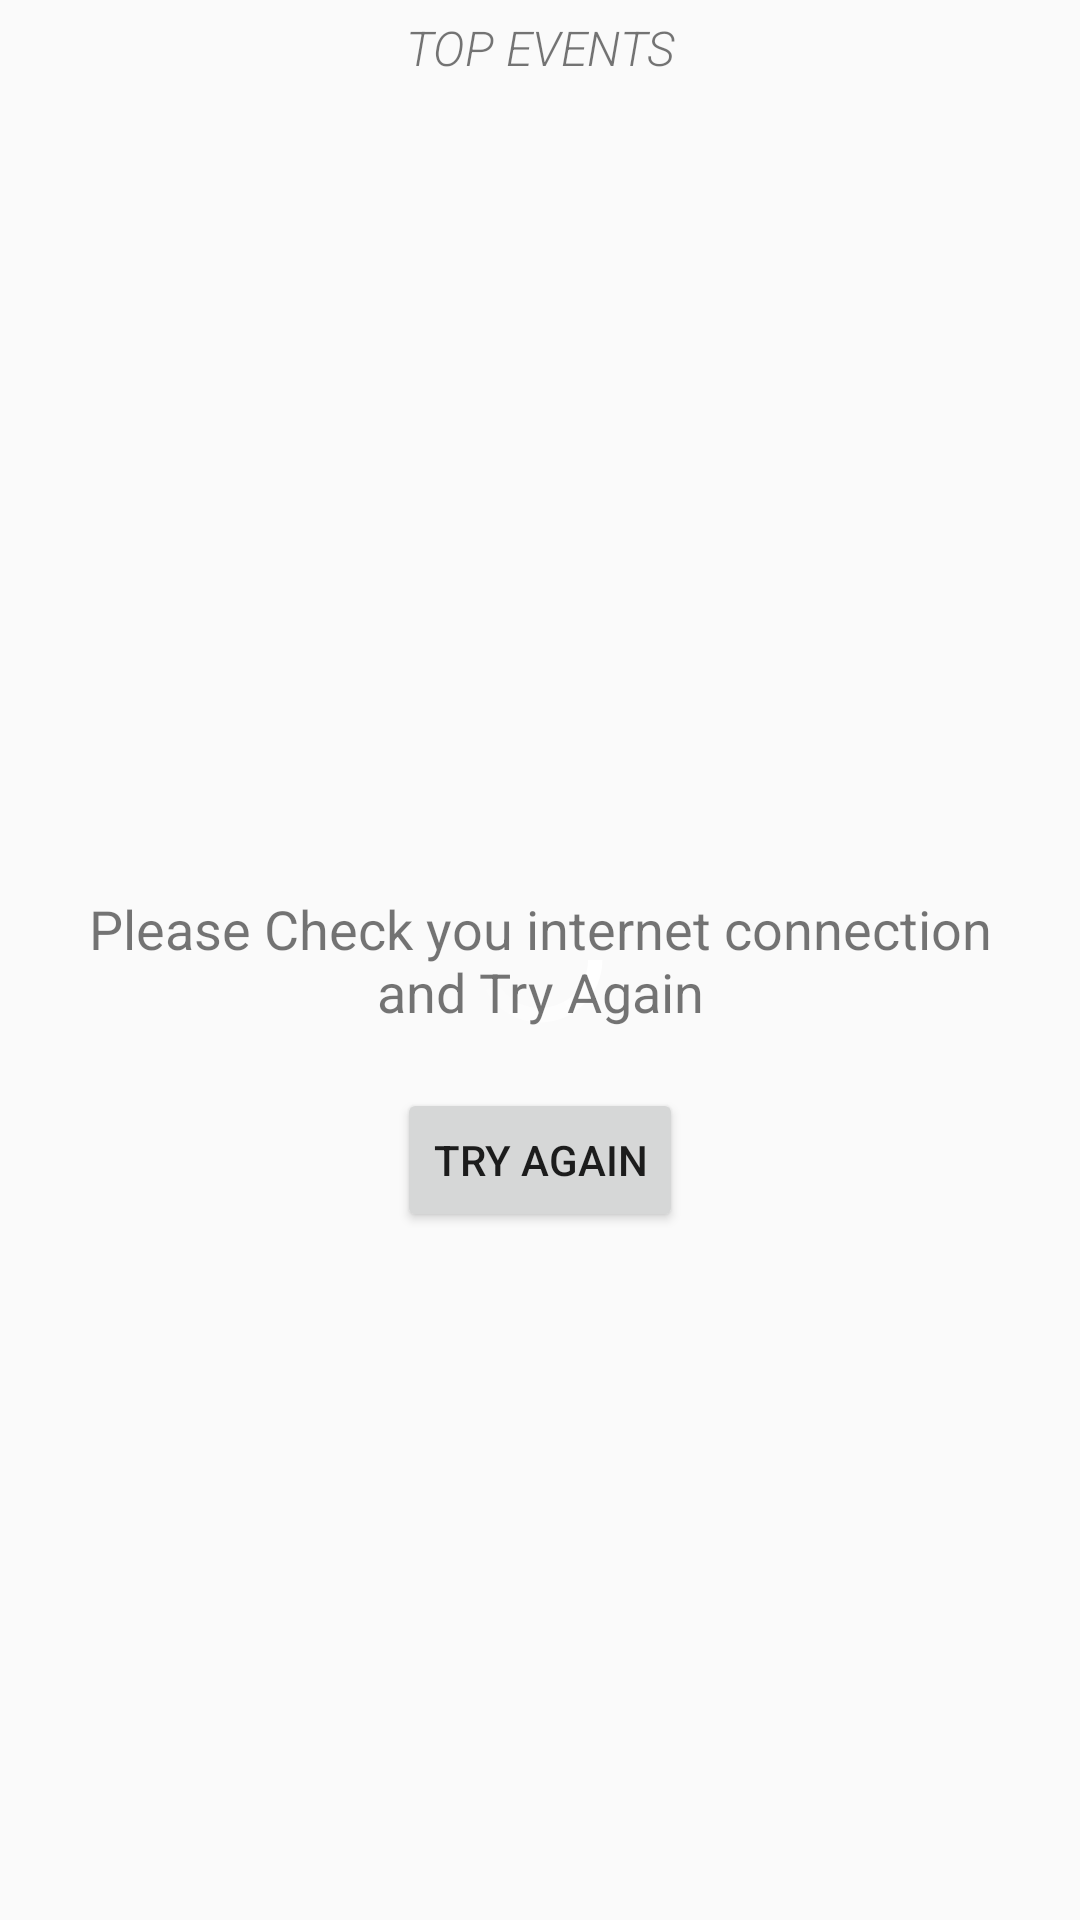

Reconstruct the res/layout file that produces this screen, plus the resources it refers to.
<!-- AndroidManifest.xml: application theme AppTheme -->
<!-- res/layout/content_home.xml -->
<?xml version="1.0" encoding="utf-8"?>
<RelativeLayout xmlns:android="http://schemas.android.com/apk/res/android"
    xmlns:app="http://schemas.android.com/apk/res-auto"
    xmlns:tools="http://schemas.android.com/tools"
    android:layout_width="match_parent"
    android:layout_height="match_parent"
    app:layout_behavior="@string/appbar_scrolling_view_behavior"
    tools:context=".TopEvents"
    tools:showIn="@layout/app_bar_home">
    <RelativeLayout
        android:layout_width="match_parent"
        android:layout_height="match_parent"
        android:id="@+id/eventLayout">
        <ProgressBar
            android:id="@+id/event_progressBar"
            android:layout_width="wrap_content"
            android:layout_height="wrap_content"
            android:layout_centerHorizontal="true"
            android:layout_centerVertical="true"
            android:visibility="visible"
            android:indeterminateDrawable="@drawable/imageprogressbar">
        </ProgressBar>
        <TextView
            android:layout_width="wrap_content"
            android:layout_height="wrap_content"
            android:text="@string/connect_try"
            android:id="@+id/connection_error"
            android:textSize="18sp"
            android:visibility="visible"
            android:gravity="center"
            android:layout_margin="20dp"
            android:layout_centerHorizontal="true"
            android:layout_centerVertical="true">
        </TextView>
        <Button
            android:layout_width="wrap_content"
            android:layout_height="wrap_content"
            android:layout_centerHorizontal="true"
            android:layout_centerVertical="true"
            android:id="@+id/btn_tryAgain"
            android:layout_below="@+id/connection_error"
            android:text="Try Again"/>
        <TextView
            style="@style/TextViewTitle"
            android:id="@+id/title1"
            android:gravity="center"
            android:text="TOP EVENTS"
            />
        <ListView
            android:layout_below="@+id/title1"
            android:layout_width="match_parent"
            android:layout_height="wrap_content"
            android:id="@+id/topEvents"/>
    </RelativeLayout>
</RelativeLayout>
<!-- res/layout/app_bar_home.xml (included above) -->
<?xml version="1.0" encoding="utf-8"?>
<android.support.design.widget.CoordinatorLayout xmlns:android="http://schemas.android.com/apk/res/android"
    xmlns:app="http://schemas.android.com/apk/res-auto"
    xmlns:tools="http://schemas.android.com/tools"
    android:layout_width="match_parent"
    android:layout_height="match_parent"
    android:fitsSystemWindows="true"
    tools:context=".TopEvents">

    <android.support.design.widget.AppBarLayout
        android:layout_width="match_parent"
        android:layout_height="wrap_content"
        android:theme="@style/AppTheme.AppBarOverlay">

        <android.support.v7.widget.Toolbar
            android:id="@+id/toolbar"
            android:layout_width="match_parent"
            android:layout_height="?attr/actionBarSize"
            android:background="?attr/colorPrimary"
            app:popupTheme="@style/AppTheme.PopupOverlay" />

    </android.support.design.widget.AppBarLayout>

    <include layout="@layout/content_home" />



</android.support.design.widget.CoordinatorLayout>
<!-- resources referenced by this layout -->
<resources>
  <!-- drawable imageprogressbar (drawable) -->
  <?xml version="1.0" encoding="utf-8"?>
  <rotate xmlns:android="http://schemas.android.com/apk/res/android"
      android:fromDegrees="0"
      android:pivotX="50%"
      android:pivotY="50%"
      android:duration="1080"
      android:toDegrees="360" >
  
      <shape
          android:innerRadiusRatio="3"
          android:shape="ring"
          android:thicknessRatio="10"
          android:useLevel="false" >
          <size
              android:height="48dip"
              android:width="48dip" />
  
          <gradient
              android:centerColor="@color/primary"
              android:centerY="0.50"
              android:endColor="@color/primary"
              android:startColor="@color/white"
              android:type="sweep"
              android:useLevel="false" />
      </shape>
  
  </rotate>
  <string name="connect_try"> Please Check you internet connection and Try Again </string>
  <style name="AppTheme.AppBarOverlay" parent="ThemeOverlay.AppCompat.Dark.ActionBar" />
  <style name="AppTheme.PopupOverlay" parent="ThemeOverlay.AppCompat.Light" />
  <style name="TextViewTitle">
          
          <item name="android:layout_width">match_parent</item>
          <item name="android:layout_height">wrap_content</item>
          <item name="android:textSize">16sp</item>
          <item name="android:textStyle">italic</item>
          
          <item name="android:padding">5dp</item>
          <item name="android:fontFamily">sans-serif-light</item>
      </style>
  <style name="AppTheme" parent="Theme.AppCompat.Light.NoActionBar">
          
          <item name="colorPrimary">@color/colorPrimary</item>
          <item name="colorPrimaryDark">@color/colorPrimaryDark</item>
          <item name="colorAccent">@color/colorAccent</item>
      </style>
  <!-- not gathered from this repository: default colours our renderer supplied (Android Studio template values) -->
  <color name="white">#FFFFFFFF</color>
  <color name="colorPrimary">#FF6200EE</color>
  <color name="colorPrimaryDark">#FF3700B3</color>
  <color name="colorAccent">#FF03DAC5</color>
</resources>
